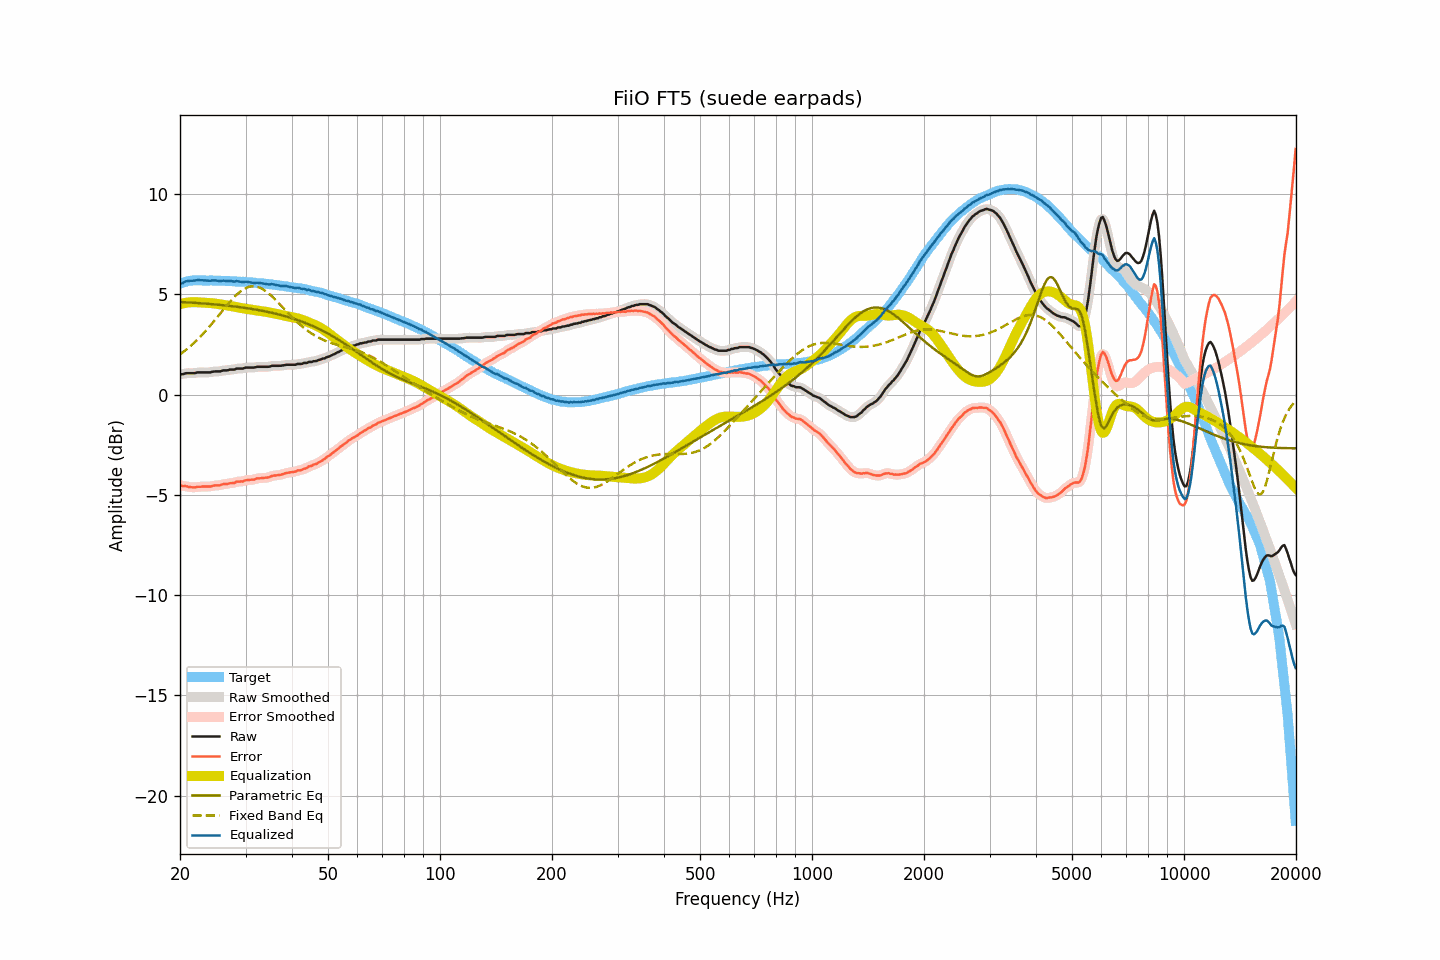

Data behind this chart, as committed beside it:
frequency, raw, smoothed, error, error_smoothed, equalization, parametric_eq, fixed_band_eq, equalized_raw, equalized_smoothed, target
20.00, 1.02, 1.01, -4.51, -4.52, 4.51, 4.62, 2.01, 5.53, 5.52, 5.53
20.20, 1.02, 1.02, -4.54, -4.53, 4.53, 4.62, 2.07, 5.55, 5.56, 5.56
20.40, 1.02, 1.04, -4.57, -4.55, 4.55, 4.61, 2.13, 5.57, 5.59, 5.59
20.61, 1.06, 1.05, -4.55, -4.56, 4.57, 4.61, 2.19, 5.63, 5.62, 5.61
20.81, 1.07, 1.06, -4.57, -4.57, 4.58, 4.60, 2.25, 5.65, 5.65, 5.64
21.02, 1.07, 1.07, -4.60, -4.59, 4.59, 4.60, 2.32, 5.66, 5.67, 5.67
21.23, 1.07, 1.07, -4.61, -4.61, 4.60, 4.59, 2.39, 5.67, 5.67, 5.68
21.44, 1.07, 1.07, -4.62, -4.62, 4.61, 4.59, 2.46, 5.68, 5.68, 5.69
21.66, 1.07, 1.07, -4.63, -4.62, 4.61, 4.58, 2.53, 5.68, 5.68, 5.69
21.87, 1.07, 1.08, -4.62, -4.62, 4.61, 4.58, 2.60, 5.68, 5.69, 5.69
22.09, 1.09, 1.09, -4.61, -4.61, 4.61, 4.57, 2.68, 5.70, 5.70, 5.70
22.31, 1.11, 1.10, -4.59, -4.60, 4.61, 4.57, 2.76, 5.72, 5.71, 5.70
22.54, 1.11, 1.11, -4.59, -4.59, 4.60, 4.56, 2.84, 5.71, 5.71, 5.70
22.76, 1.11, 1.11, -4.59, -4.59, 4.59, 4.56, 2.92, 5.70, 5.71, 5.70
22.99, 1.11, 1.11, -4.58, -4.59, 4.59, 4.55, 3.01, 5.70, 5.70, 5.69
23.22, 1.11, 1.11, -4.58, -4.58, 4.59, 4.54, 3.09, 5.70, 5.70, 5.69
23.45, 1.11, 1.11, -4.58, -4.58, 4.58, 4.54, 3.18, 5.69, 5.69, 5.69
23.69, 1.11, 1.11, -4.58, -4.58, 4.58, 4.53, 3.27, 5.69, 5.68, 5.69
23.92, 1.11, 1.11, -4.58, -4.58, 4.57, 4.52, 3.36, 5.68, 5.68, 5.69
24.16, 1.11, 1.12, -4.59, -4.57, 4.57, 4.52, 3.46, 5.68, 5.68, 5.70
24.40, 1.14, 1.13, -4.56, -4.56, 4.56, 4.51, 3.55, 5.70, 5.69, 5.70
24.65, 1.15, 1.15, -4.54, -4.54, 4.55, 4.50, 3.65, 5.70, 5.70, 5.69
24.89, 1.16, 1.16, -4.53, -4.53, 4.54, 4.50, 3.74, 5.70, 5.70, 5.68
25.14, 1.16, 1.16, -4.52, -4.53, 4.53, 4.49, 3.84, 5.69, 5.68, 5.68
25.39, 1.16, 1.16, -4.52, -4.52, 4.51, 4.48, 3.94, 5.67, 5.67, 5.68
25.65, 1.16, 1.17, -4.52, -4.51, 4.50, 4.47, 4.04, 5.66, 5.67, 5.68
25.91, 1.19, 1.19, -4.48, -4.49, 4.49, 4.47, 4.14, 5.68, 5.67, 5.67
26.16, 1.21, 1.20, -4.46, -4.47, 4.48, 4.46, 4.24, 5.69, 5.68, 5.67
26.43, 1.21, 1.21, -4.46, -4.46, 4.47, 4.45, 4.34, 5.68, 5.67, 5.67
26.69, 1.21, 1.22, -4.46, -4.45, 4.45, 4.44, 4.43, 5.66, 5.67, 5.67
26.96, 1.22, 1.23, -4.45, -4.44, 4.44, 4.43, 4.53, 5.66, 5.66, 5.67
27.23, 1.25, 1.24, -4.42, -4.43, 4.42, 4.42, 4.62, 5.67, 5.66, 5.66
27.50, 1.25, 1.24, -4.41, -4.42, 4.41, 4.41, 4.71, 5.66, 5.65, 5.66
27.77, 1.25, 1.25, -4.40, -4.40, 4.39, 4.40, 4.80, 5.64, 5.65, 5.65
28.05, 1.25, 1.27, -4.40, -4.38, 4.38, 4.39, 4.89, 5.63, 5.65, 5.65
28.33, 1.30, 1.28, -4.34, -4.36, 4.37, 4.38, 4.96, 5.67, 5.65, 5.64
28.62, 1.30, 1.30, -4.34, -4.34, 4.35, 4.37, 5.04, 5.65, 5.65, 5.64
28.90, 1.30, 1.30, -4.34, -4.33, 4.34, 4.36, 5.11, 5.63, 5.64, 5.64
29.19, 1.30, 1.30, -4.32, -4.33, 4.32, 4.35, 5.17, 5.62, 5.62, 5.62
29.48, 1.30, 1.31, -4.33, -4.32, 4.31, 4.34, 5.22, 5.61, 5.62, 5.63
29.78, 1.33, 1.33, -4.29, -4.30, 4.29, 4.33, 5.28, 5.62, 5.62, 5.62
30.08, 1.35, 1.34, -4.27, -4.28, 4.28, 4.32, 5.32, 5.63, 5.62, 5.62
30.38, 1.35, 1.35, -4.26, -4.26, 4.27, 4.31, 5.35, 5.62, 5.62, 5.61
30.68, 1.35, 1.35, -4.26, -4.25, 4.26, 4.29, 5.37, 5.61, 5.61, 5.60
30.99, 1.35, 1.35, -4.24, -4.25, 4.24, 4.28, 5.39, 5.59, 5.59, 5.59
31.30, 1.35, 1.35, -4.24, -4.24, 4.23, 4.27, 5.40, 5.58, 5.58, 5.59
31.61, 1.35, 1.36, -4.24, -4.23, 4.22, 4.26, 5.40, 5.57, 5.57, 5.59
31.93, 1.37, 1.37, -4.21, -4.21, 4.20, 4.24, 5.39, 5.57, 5.57, 5.58
32.24, 1.39, 1.38, -4.17, -4.19, 4.19, 4.23, 5.38, 5.58, 5.58, 5.56
32.57, 1.39, 1.39, -4.17, -4.17, 4.18, 4.21, 5.35, 5.57, 5.57, 5.56
32.89, 1.39, 1.39, -4.17, -4.16, 4.17, 4.20, 5.32, 5.56, 5.56, 5.56
33.22, 1.39, 1.39, -4.16, -4.16, 4.16, 4.18, 5.28, 5.55, 5.55, 5.55
33.55, 1.39, 1.39, -4.15, -4.15, 4.15, 4.17, 5.23, 5.54, 5.54, 5.54
33.89, 1.39, 1.39, -4.14, -4.14, 4.14, 4.15, 5.18, 5.53, 5.53, 5.53
34.23, 1.39, 1.39, -4.14, -4.14, 4.12, 4.14, 5.12, 5.51, 5.51, 5.53
34.57, 1.39, 1.39, -4.12, -4.12, 4.11, 4.12, 5.05, 5.50, 5.50, 5.51
34.92, 1.40, 1.41, -4.10, -4.10, 4.09, 4.10, 4.99, 5.49, 5.50, 5.50
35.27, 1.44, 1.43, -4.06, -4.07, 4.08, 4.08, 4.91, 5.52, 5.50, 5.50
35.62, 1.44, 1.44, -4.04, -4.05, 4.06, 4.06, 4.84, 5.50, 5.50, 5.48
35.97, 1.44, 1.44, -4.03, -4.03, 4.04, 4.05, 4.76, 5.48, 5.49, 5.47
... 635 more rows
